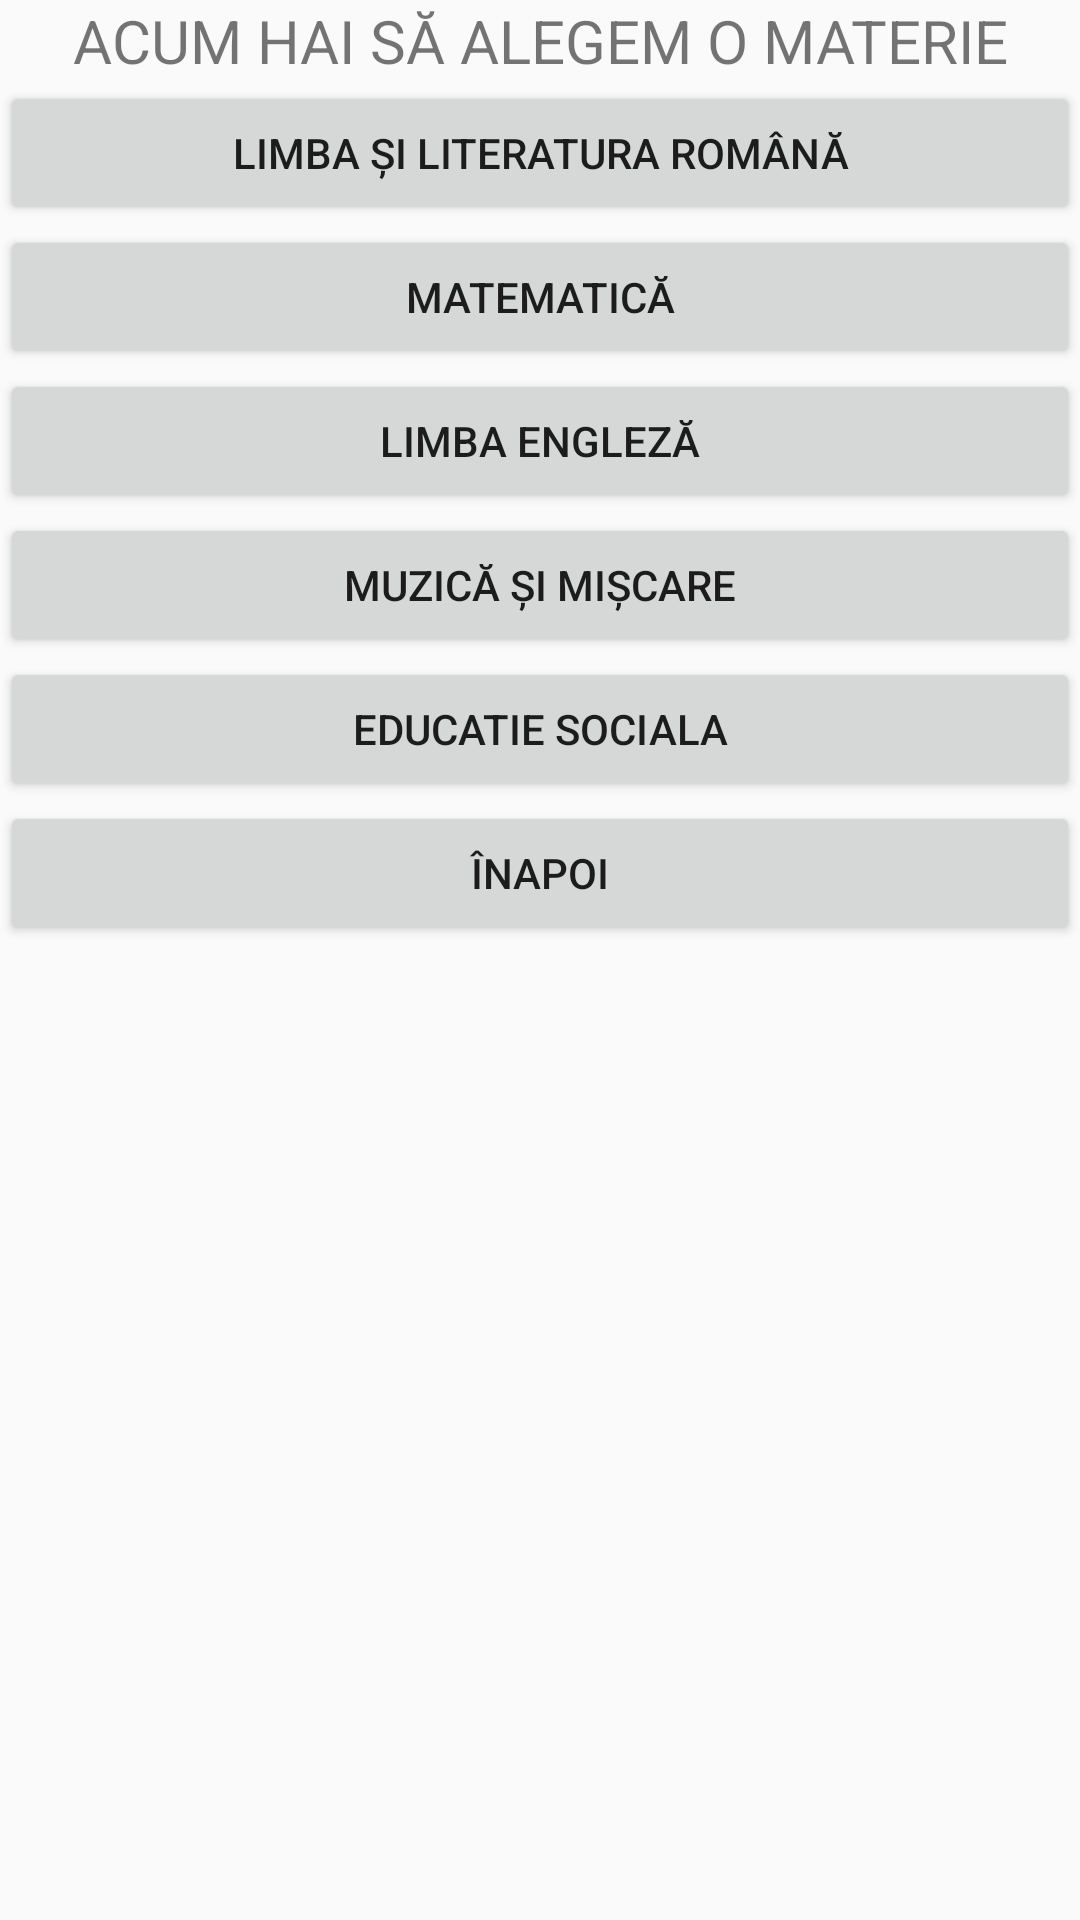

The Android layout XML behind this screen, and the referenced resources:
<!-- AndroidManifest.xml: application theme Theme.AppDidactica -->
<!-- res/layout/activity_clasa3.xml -->
<?xml version="1.0" encoding="utf-8"?>
<TableLayout xmlns:android="http://schemas.android.com/apk/res/android"
    xmlns:tools="http://schemas.android.com/tools"
    android:layout_width="match_parent"
    android:layout_height="match_parent"
    tools:context=".Clasa3Activity">

    <TextView
        android:id="@+id/text1"
        android:layout_width="wrap_content"
        android:layout_height="wrap_content"
        android:text="@string/alege"
        android:textSize="20sp"
        android:textAlignment="center" />

    <Button
        android:id="@+id/btnClasa3LBR"
        android:layout_width="wrap_content"
        android:layout_height="wrap_content"
        android:text="@string/lbr"
        android:textAlignment="center"/>

    <Button
        android:id="@+id/btnClasa3MATE"
        android:layout_width="wrap_content"
        android:layout_height="wrap_content"
        android:text="@string/mate"
        android:textAlignment="center"/>

    <Button
        android:id="@+id/btnClasa3ENGLEZĂ"
        android:layout_width="wrap_content"
        android:layout_height="wrap_content"
        android:text="@string/eng"
        android:textAlignment="center"/>


    <Button
        android:id="@+id/btnClasa3MM"
        android:layout_width="wrap_content"
        android:layout_height="wrap_content"
        android:text="@string/mm"
        android:textAlignment="center"/>

    <Button
        android:id="@+id/btnClasa3SOC"
        android:layout_width="wrap_content"
        android:layout_height="wrap_content"
        android:text="@string/edsoc"
        android:textAlignment="center"/>

    <Button
        android:id="@+id/button1"
        android:layout_width="wrap_content"
        android:layout_height="wrap_content"
        android:text="@string/inapoi" />

</TableLayout>
<!-- resources referenced by this layout -->
<resources>
  <string name="alege">ACUM HAI SĂ ALEGEM O MATERIE</string>
  <string name="edsoc">EDUCATIE SOCIALA</string>
  <string name="eng">LIMBA ENGLEZĂ</string>
  <string name="inapoi">ÎNAPOI</string>
  <string name="lbr">LIMBA ȘI LITERATURA ROMÂNĂ</string>
  <string name="mate">MATEMATICĂ</string>
  <string name="mm">MUZICĂ ȘI MIȘCARE</string>
  <style name="Theme.AppDidactica" parent="Theme.AppCompat.Light.NoActionBar">
          
          <item name="colorPrimary">@color/purple_500</item>
          <item name="colorPrimaryDark">@color/purple_700</item>
          <item name="colorAccent">@color/teal_200</item>
          
      </style>
  <!-- not gathered from this repository: default colours our renderer supplied (Android Studio template values) -->
  <color name="purple_500">#FF6200EE</color>
  <color name="purple_700">#FF3700B3</color>
  <color name="teal_200">#FF03DAC5</color>
</resources>
